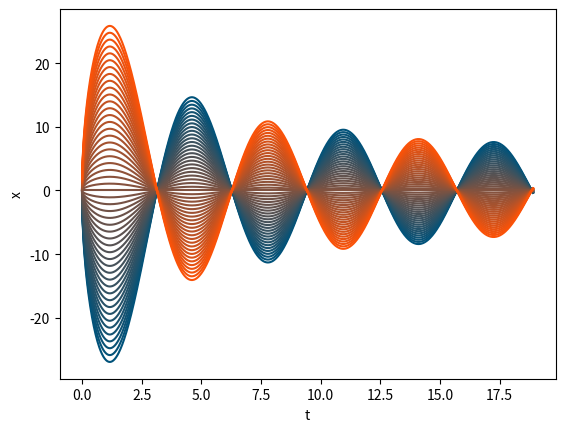

Reproduce this figure in Python.
#!/usr/bin/python3
#-*- coding: Utf-8 -*-

########################################################################
# (C) Alexandre Casamayou-Boucau, Pascal Chauvin, Guillaume Connan     #
#                                                                      #
# Complément de l'ouvrage :                                            #
# Programmation en Python pour les mathématiques                       #
# Editeur : Dunod                   -        Collection : Sciences Sup #
# ISBN-13: 978-2100738311           -                  Licence : GPLv2 #
########################################################################

#~~~~~~~~~~~~~~~~~~~~~~~~~~~~~~~~~~~~~~~~~~~~~~~~
import numpy as np
from scipy.integrate import odeint
import matplotlib.pyplot as plt


def f(x, t):
    alpha = 0.5
    return [x[1], (alpha**2 - t**2) / t**2 * x[0] - x[1] / t]

plt.figure()
plt.xlabel('t')
plt.ylabel('x')

t = np.linspace(0.001, 18.9, 1000)

for k in np.arange(0, 20, 0.4):

    CI = [0.2*k-2, 0]
    x = odeint(f, CI, t)
    plt.plot(t, x[:, 0], color=(k/20, 0.32, 0.48-k/44))

plt.show()

